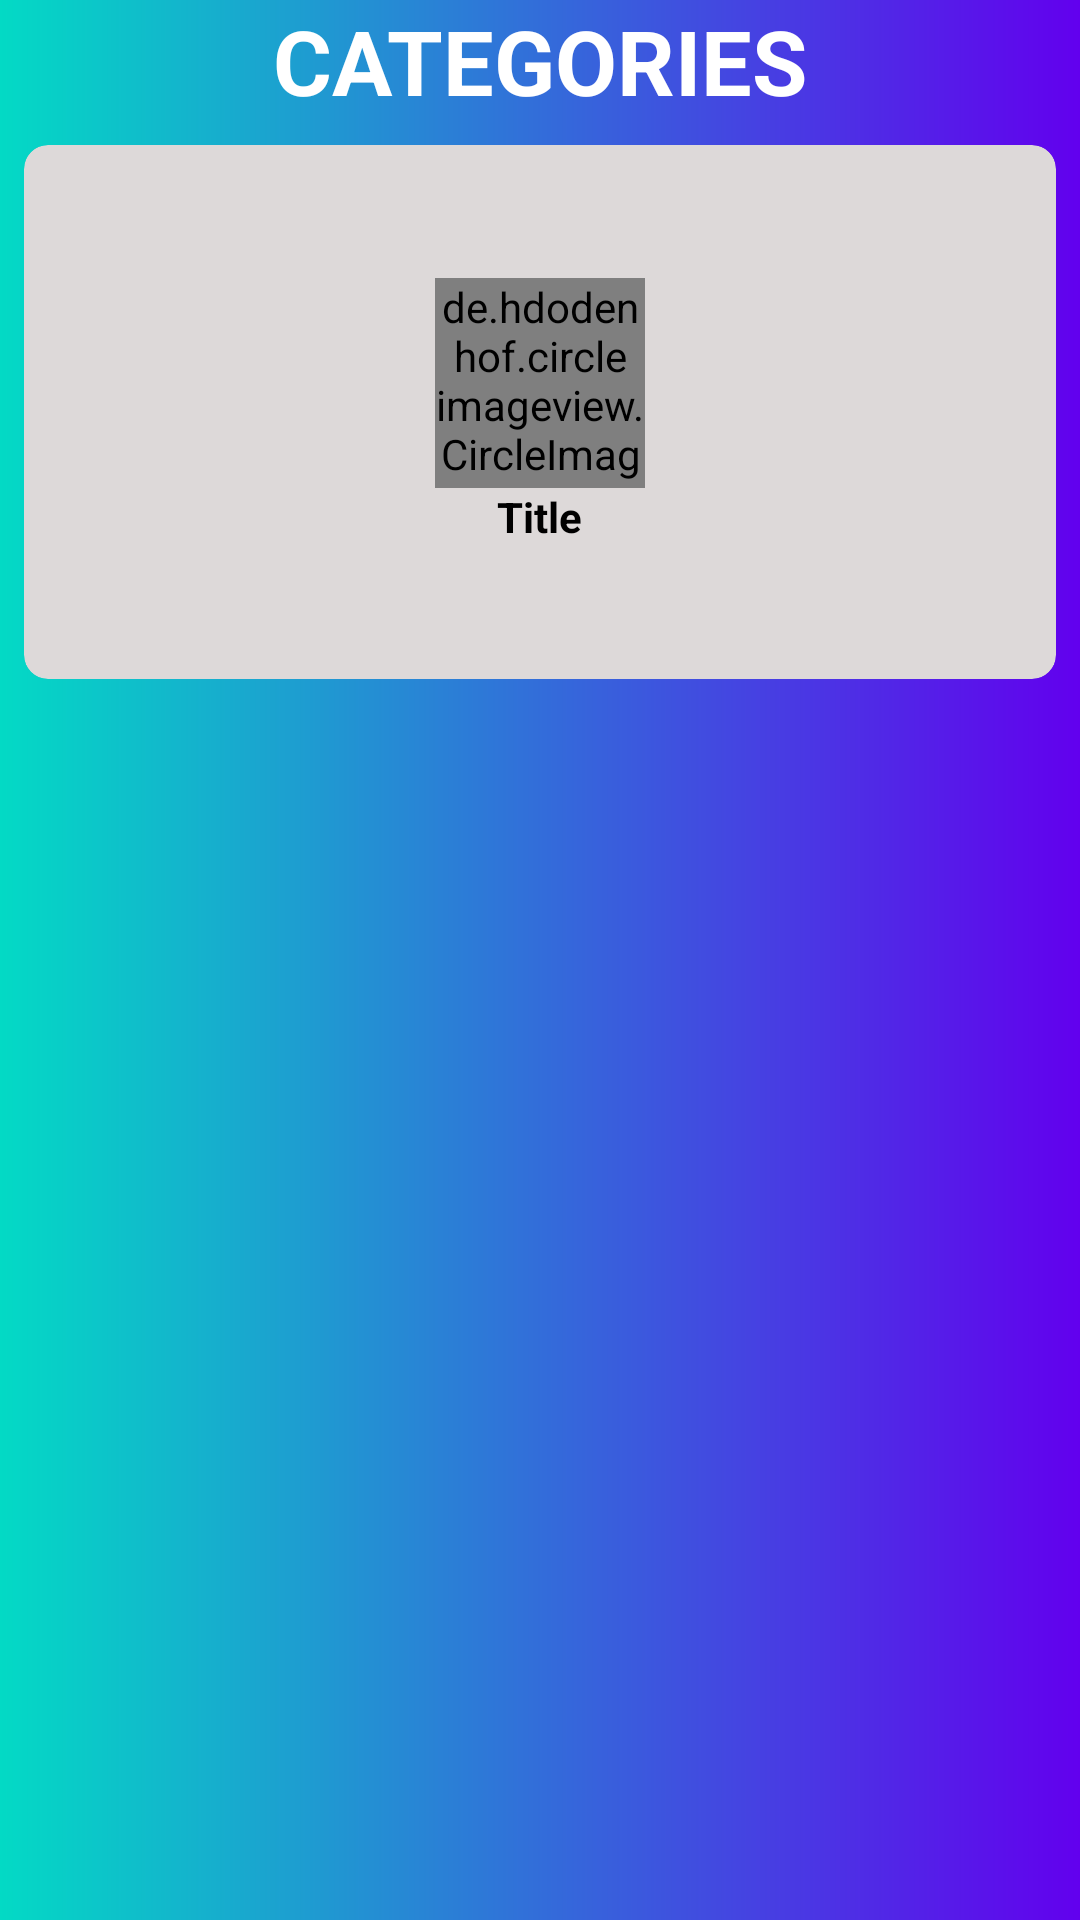

Android layout source for this screen:
<!-- AndroidManifest.xml: application theme Theme.Quizi -->
<!-- res/layout/category_item.xml -->
<?xml version="1.0" encoding="utf-8"?>
<RelativeLayout xmlns:android="http://schemas.android.com/apk/res/android"
    xmlns:app="http://schemas.android.com/apk/res-auto"
    xmlns:tools="http://schemas.android.com/tools"
    android:layout_width="match_parent"
    android:layout_height="match_parent"
    android:background="@drawable/toolbar"
    tools:context=".MainActivity">

    <TextView
        android:id="@+id/title1"
        android:layout_width="wrap_content"
        android:layout_height="wrap_content"
        android:layout_centerHorizontal="true"
        android:text="CATEGORIES"
        android:textColor="@android:color/white"
        android:textSize="30sp"
        android:textStyle="bold" />

    <GridLayout
        android:layout_width="match_parent"
        android:layout_height="match_parent"
        android:layout_below="@id/title1"
        android:columnCount="2"
        android:rowCount="3">

        <androidx.cardview.widget.CardView
            android:layout_width="298dp"
            android:layout_height="178dp"
            android:layout_row="0"
            android:layout_rowWeight="0"
            android:layout_column="1"
            android:layout_columnWeight="0"
            android:layout_gravity="fill"
            android:layout_margin="8dp"
            app:cardBackgroundColor="#DDD9D9"
            app:cardCornerRadius="8dp"
            app:cardElevation="0dp">

            <LinearLayout
                android:layout_width="wrap_content"
                android:layout_height="wrap_content"
                android:layout_gravity="center_vertical|center_horizontal"
                android:gravity="center"
                android:orientation="vertical">

                <de.hdodenhof.circleimageview.CircleImageView
                    android:id="@+id/image_view"
                    android:layout_width="70dp"
                    android:layout_height="70dp"
                    android:src="@color/teal_200" />

                <TextView
                    android:id="@+id/title"
                    android:layout_width="wrap_content"
                    android:layout_height="wrap_content"
                    android:gravity="center_horizontal"
                    android:text="Title"
                    android:textAlignment="center"
                    android:textColor="@android:color/black"
                    android:textStyle="bold" />
            </LinearLayout>
        </androidx.cardview.widget.CardView>


    </GridLayout>
</RelativeLayout>
<!-- resources referenced by this layout -->
<resources>
  <!-- drawable toolbar (drawable) -->
  <?xml version="1.0" encoding="utf-8"?>
  <shape android:shape="rectangle" xmlns:android="http://schemas.android.com/apk/res/android">
      <gradient android:startColor="@color/teal_200"
          android:endColor="@color/purple_500"/>
  </shape>
  <style name="Theme.Quizi" parent="Theme.MaterialComponents.DayNight.NoActionBar">
          
          <item name="colorPrimary">@color/purple_500</item>
          <item name="colorPrimaryVariant">@color/purple_700</item>
          <item name="colorOnPrimary">@color/white</item>
          
          <item name="colorSecondary">@color/teal_200</item>
          <item name="colorSecondaryVariant">@color/teal_700</item>
          <item name="colorOnSecondary">@color/black</item>
          
          <item name="android:statusBarColor" tools:targetApi="l">?attr/colorPrimaryVariant</item>
          
      </style>
  <!-- not gathered from this repository: default colours our renderer supplied (Android Studio template values) -->
  <color name="purple_500">#FF6200EE</color>
  <color name="purple_700">#FF3700B3</color>
  <color name="teal_200">#FF03DAC5</color>
  <color name="teal_700">#FF018786</color>
  <color name="black">#FF000000</color>
  <color name="white">#FFFFFFFF</color>
</resources>
